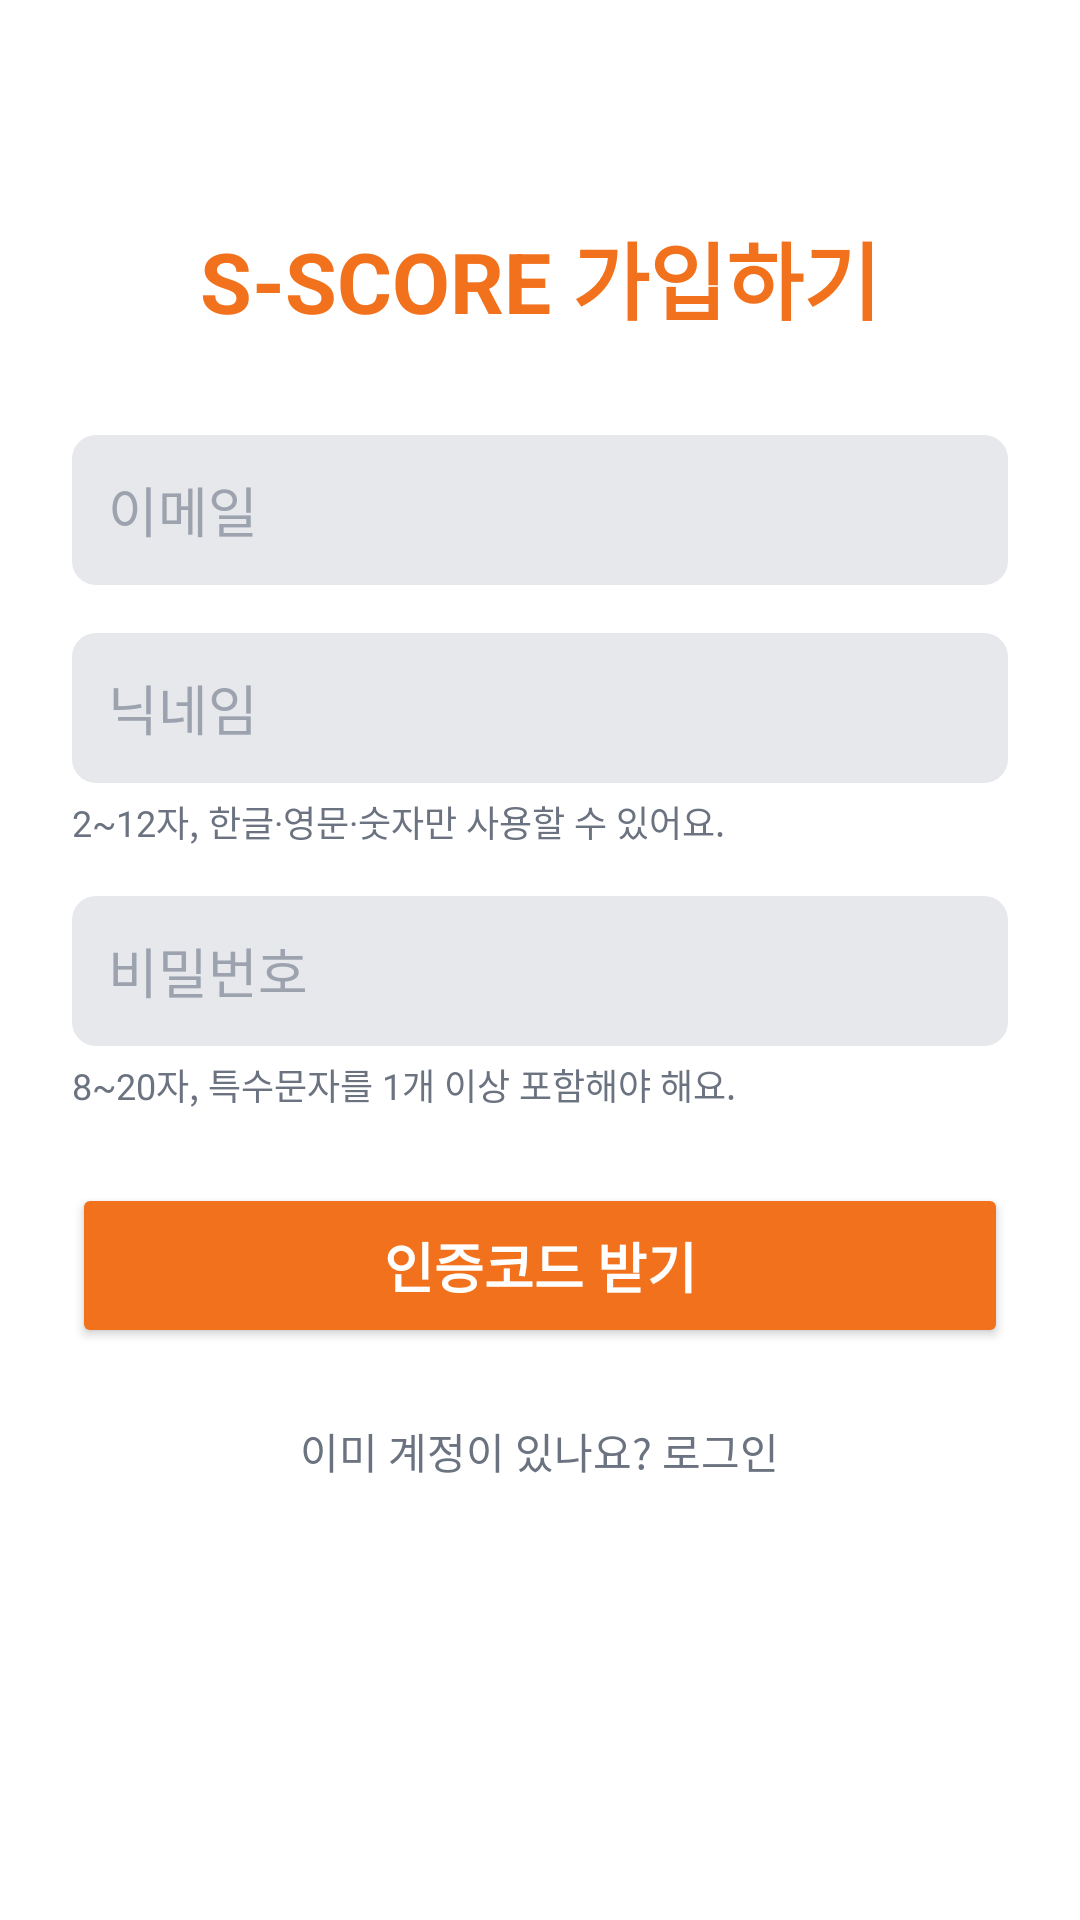

Layout XML and referenced resources for this Android screen:
<!-- AndroidManifest.xml: application theme Theme.SScore -->
<!-- res/layout/activity_register.xml -->
<?xml version="1.0" encoding="utf-8"?>
<ScrollView
    xmlns:android="http://schemas.android.com/apk/res/android"
    android:layout_width="match_parent"
    android:layout_height="match_parent"
    android:background="@color/bg"
    android:fillViewport="true">

    <LinearLayout
        android:layout_width="match_parent"
        android:layout_height="wrap_content"
        android:orientation="vertical"
        android:gravity="center_horizontal"
        android:padding="24dp">

        <TextView
            android:layout_width="wrap_content"
            android:layout_height="wrap_content"
            android:layout_marginTop="48dp"
            android:layout_marginBottom="32dp"
            android:text="S-SCORE 가입하기"
            android:textColor="@color/accent"
            android:textSize="28sp"
            android:textStyle="bold"/>

        
        <LinearLayout
            android:id="@+id/groupForm"
            android:layout_width="match_parent"
            android:layout_height="wrap_content"
            android:orientation="vertical">

            <EditText
                android:id="@+id/etRegEmail"
                android:layout_width="match_parent"
                android:layout_height="50dp"
                android:layout_marginBottom="16dp"
                android:background="@drawable/edittext_bg"
                android:hint="이메일"
                android:inputType="textEmailAddress"
                android:padding="12dp"
                android:textColor="@color/text_primary"
                android:textColorHint="@color/text_hint"/>

            <EditText
                android:id="@+id/etRegNickname"
                android:layout_width="match_parent"
                android:layout_height="50dp"
                android:background="@drawable/edittext_bg"
                android:hint="닉네임"
                android:inputType="text"
                android:maxLength="12"
                android:padding="12dp"
                android:textColor="@color/text_primary"
                android:textColorHint="@color/text_hint"/>

            <TextView
                android:id="@+id/tvNicknameHint"
                android:layout_width="match_parent"
                android:layout_height="wrap_content"
                android:layout_marginTop="4dp"
                android:layout_marginBottom="16dp"
                android:text="2~12자, 한글·영문·숫자만 사용할 수 있어요."
                android:textColor="@color/text_secondary"
                android:textSize="12sp"/>

            <EditText
                android:id="@+id/etRegPassword"
                android:layout_width="match_parent"
                android:layout_height="50dp"
                android:background="@drawable/edittext_bg"
                android:hint="비밀번호"
                android:inputType="textPassword"
                android:padding="12dp"
                android:textColor="@color/text_primary"
                android:textColorHint="@color/text_hint"/>

            <TextView
                android:layout_width="match_parent"
                android:layout_height="wrap_content"
                android:layout_marginTop="4dp"
                android:layout_marginBottom="24dp"
                android:text="8~20자, 특수문자를 1개 이상 포함해야 해요."
                android:textColor="@color/text_secondary"
                android:textSize="12sp"/>

            <Button
                android:id="@+id/btnRegister"
                android:layout_width="match_parent"
                android:layout_height="55dp"
                android:backgroundTint="@color/accent"
                android:text="인증코드 받기"
                android:textColor="@color/on_accent"
                android:textSize="18sp"
                android:textStyle="bold"/>
        </LinearLayout>

        
        <LinearLayout
            android:id="@+id/groupCode"
            android:layout_width="match_parent"
            android:layout_height="wrap_content"
            android:orientation="vertical"
            android:visibility="gone">

            <TextView
                android:id="@+id/tvCodeInfo"
                android:layout_width="match_parent"
                android:layout_height="wrap_content"
                android:layout_marginBottom="16dp"
                android:textColor="@color/text_body"
                android:textSize="14sp"/>

            <EditText
                android:id="@+id/etCode"
                android:layout_width="match_parent"
                android:layout_height="56dp"
                android:layout_marginBottom="16dp"
                android:background="@drawable/edittext_bg"
                android:gravity="center"
                android:hint="인증코드 6자리"
                android:inputType="number"
                android:letterSpacing="0.3"
                android:maxLength="6"
                android:textColor="@color/text_primary"
                android:textColorHint="@color/text_hint"
                android:textSize="22sp"/>

            <Button
                android:id="@+id/btnVerify"
                android:layout_width="match_parent"
                android:layout_height="55dp"
                android:backgroundTint="@color/accent"
                android:text="가입 완료"
                android:textColor="@color/on_accent"
                android:textSize="18sp"
                android:textStyle="bold"/>

            <Button
                android:id="@+id/btnResend"
                style="?android:attr/borderlessButtonStyle"
                android:layout_width="match_parent"
                android:layout_height="wrap_content"
                android:layout_marginTop="8dp"
                android:textColor="@color/accent"/>

            <TextView
                android:id="@+id/tvChangeEmail"
                android:layout_width="wrap_content"
                android:layout_height="wrap_content"
                android:layout_gravity="center_horizontal"
                android:padding="8dp"
                android:text="이메일/닉네임 다시 입력"
                android:textColor="@color/text_secondary"/>
        </LinearLayout>

        <TextView
            android:id="@+id/tvMessage"
            android:layout_width="match_parent"
            android:layout_height="wrap_content"
            android:layout_marginTop="12dp"
            android:gravity="center"
            android:textColor="@color/negative"
            android:textSize="13sp"
            android:visibility="gone"/>

        <ProgressBar
            android:id="@+id/progress"
            android:layout_width="wrap_content"
            android:layout_height="wrap_content"
            android:layout_marginTop="16dp"
            android:indeterminateTint="@color/accent"
            android:visibility="gone"/>

        <TextView
            android:id="@+id/tvBackToLogin"
            android:layout_width="wrap_content"
            android:layout_height="wrap_content"
            android:layout_marginTop="16dp"
            android:padding="8dp"
            android:text="이미 계정이 있나요? 로그인"
            android:textColor="@color/text_secondary"/>
    </LinearLayout>
</ScrollView>
<!-- resources referenced by this layout -->
<resources>
  <color name="accent">#F2711C</color>
  <color name="bg">#FFFFFF</color>
  <color name="negative">#DC2626</color>
  <color name="on_accent">#FFFFFF</color>
  <color name="text_body">#374151</color>
  <color name="text_hint">#9CA3AF</color>
  <color name="text_primary">#1A1A1A</color>
  <color name="text_secondary">#6B7280</color>
  <!-- drawable edittext_bg (drawable) -->
  <?xml version="1.0" encoding="utf-8"?>
  <shape xmlns:android="http://schemas.android.com/apk/res/android">
      <solid android:color="@color/surface_variant"/>
      <corners android:radius="8dp"/>
  </shape>
  <style name="Theme.SScore" parent="Base.Theme.SScore" />
  <color name="surface_variant">#E6E8EB</color>
  <style name="Base.Theme.SScore" parent="Theme.Material3.Light.NoActionBar">
          <item name="colorPrimary">@color/accent</item>
          <item name="colorOnPrimary">@color/on_accent</item>
          <item name="android:windowBackground">@color/bg</item>
          <item name="android:statusBarColor">@color/bg</item>
          <item name="android:navigationBarColor">@color/bg</item>
          <item name="android:windowLightStatusBar">true</item>
          <item name="android:windowLightNavigationBar" tools:targetApi="o_mr1">true</item>
      </style>
</resources>
